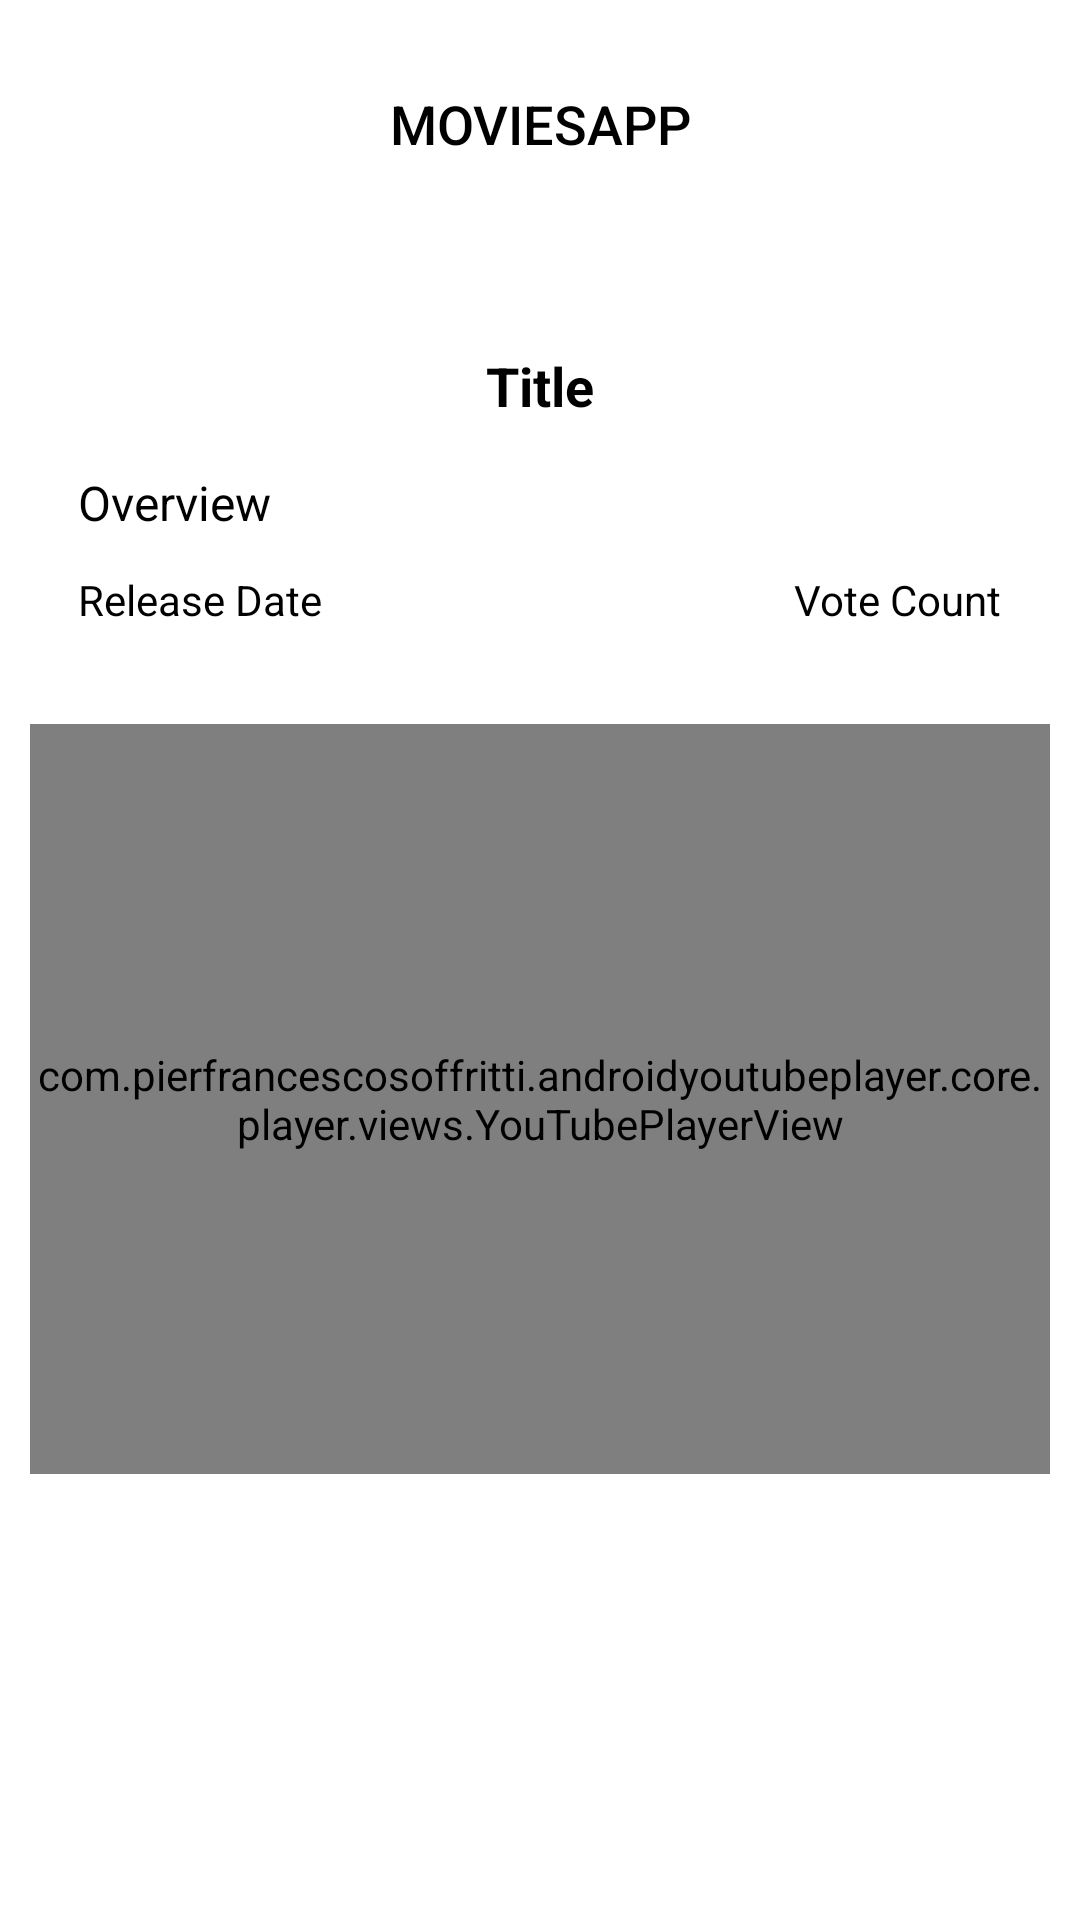

Android layout source for this screen:
<!-- AndroidManifest.xml: application theme Theme.MoviesApp -->
<!-- res/layout/fragment_detail_movie.xml -->
<?xml version="1.0" encoding="utf-8"?>
<androidx.constraintlayout.widget.ConstraintLayout xmlns:android="http://schemas.android.com/apk/res/android"
    xmlns:app="http://schemas.android.com/apk/res-auto"
    xmlns:tools="http://schemas.android.com/tools"
    android:layout_width="match_parent"
    android:layout_height="match_parent"
    android:background="@color/white"
    tools:context=".ui.fragments.DetailMovieFragment">


    <com.google.android.material.appbar.AppBarLayout
        android:id="@+id/appBarLayout"
        android:layout_width="match_parent"
        android:layout_height="wrap_content"
        app:elevation="0dp"
        app:layout_constraintEnd_toEndOf="parent"
        app:layout_constraintStart_toStartOf="parent"
        app:layout_constraintTop_toTopOf="parent">

        <include
            android:id="@+id/toolbar_with_menu_button"
            layout="@layout/toolbar_default"
            android:layout_width="match_parent"
            android:layout_height="wrap_content"
            app:layout_constraintEnd_toEndOf="parent"
            app:layout_constraintStart_toStartOf="parent"
            app:layout_constraintTop_toTopOf="parent" />

    </com.google.android.material.appbar.AppBarLayout>


    <androidx.core.widget.NestedScrollView
        android:layout_width="match_parent"
        android:layout_height="0dp"
        app:layout_constraintBottom_toBottomOf="parent"
        app:layout_constraintEnd_toEndOf="parent"
        app:layout_constraintStart_toStartOf="parent"
        app:layout_constraintTop_toBottomOf="@+id/appBarLayout">

        <androidx.constraintlayout.widget.ConstraintLayout
            android:layout_width="match_parent"
            android:layout_height="match_parent"
            android:padding="10dp">

            <ImageView
                android:id="@+id/imageView"
                android:layout_width="0dp"
                android:layout_height="wrap_content"
                android:layout_marginStart="8dp"
                android:layout_marginTop="8dp"
                android:layout_marginEnd="8dp"
                app:layout_constraintEnd_toEndOf="parent"
                app:layout_constraintStart_toStartOf="parent"
                app:layout_constraintTop_toTopOf="parent"
                tools:src="@tools:sample/avatars" />

            <TextView
                android:id="@+id/textViewTitle"
                android:layout_width="0dp"
                android:layout_height="wrap_content"
                android:layout_marginStart="16dp"
                android:layout_marginTop="16dp"
                android:layout_marginEnd="16dp"
                android:text="@string/title"
                android:textAlignment="center"
                android:textColor="@color/black"
                android:textSize="18sp"
                android:textStyle="bold"
                app:layout_constraintEnd_toEndOf="parent"
                app:layout_constraintStart_toStartOf="parent"
                app:layout_constraintTop_toBottomOf="@+id/imageView" />

            <TextView
                android:id="@+id/textViewOverview"
                android:layout_width="0dp"
                android:layout_height="wrap_content"
                android:layout_marginTop="16dp"
                android:text="@string/overview"
                android:textColor="@color/black"
                android:textSize="16sp"
                app:layout_constraintEnd_toEndOf="@+id/textViewTitle"
                app:layout_constraintStart_toStartOf="@+id/textViewTitle"
                app:layout_constraintTop_toBottomOf="@+id/textViewTitle" />

            <TextView
                android:id="@+id/textViewReleaseDate"
                android:layout_width="wrap_content"
                android:layout_height="wrap_content"
                android:layout_marginTop="12dp"
                android:text="@string/release_date"
                android:textColor="@color/black"
                app:layout_constraintStart_toStartOf="@+id/textViewOverview"
                app:layout_constraintTop_toBottomOf="@+id/textViewOverview" />

            <TextView
                android:id="@+id/textViewVoteCount"
                android:layout_width="wrap_content"
                android:layout_height="wrap_content"
                android:layout_marginTop="12dp"
                android:text="@string/vote_count"
                android:textColor="@color/black"
                app:layout_constraintEnd_toEndOf="@+id/textViewOverview"
                app:layout_constraintTop_toBottomOf="@+id/textViewOverview" />

            <com.pierfrancescosoffritti.androidyoutubeplayer.core.player.views.YouTubePlayerView
                android:id="@+id/videoView"
                android:layout_width="match_parent"
                android:layout_height="250dp"
                android:layout_marginTop="32dp"
                android:layout_marginBottom="10dp"
                app:layout_constraintBottom_toBottomOf="parent"
                app:layout_constraintEnd_toEndOf="@+id/textViewReleaseDate"
                app:layout_constraintStart_toStartOf="@+id/textViewReleaseDate"
                app:layout_constraintTop_toBottomOf="@+id/textViewReleaseDate" />

        </androidx.constraintlayout.widget.ConstraintLayout>
    </androidx.core.widget.NestedScrollView>

</androidx.constraintlayout.widget.ConstraintLayout>
<!-- res/layout/toolbar_default.xml (included above) -->
<?xml version="1.0" encoding="utf-8"?>
<androidx.constraintlayout.widget.ConstraintLayout xmlns:android="http://schemas.android.com/apk/res/android"
    xmlns:tools="http://schemas.android.com/tools"
    android:layout_width="match_parent"
    android:layout_height="wrap_content"
    android:background="@color/white"
    xmlns:app="http://schemas.android.com/apk/res-auto">

    <TextView
        android:id="@+id/textViewTitleToolbar"
        android:layout_width="0dp"
        android:layout_height="wrap_content"
        android:layout_marginStart="8dp"
        android:layout_marginTop="24dp"
        android:layout_marginEnd="8dp"
        android:layout_marginBottom="24dp"
        android:gravity="center"
        android:padding="5dp"
        android:text="@string/app_name"
        android:textAllCaps="true"
        android:textAppearance="@style/TextAppearance.Widget.AppCompat.Toolbar.Title"
        android:textColor="@color/black"
        android:textSize="18sp"
        app:layout_constraintBottom_toBottomOf="parent"
        app:layout_constraintEnd_toEndOf="parent"
        app:layout_constraintStart_toStartOf="parent"
        app:layout_constraintTop_toTopOf="parent" />

    <ImageView
        android:id="@+id/imageViewBack"
        android:layout_width="wrap_content"
        android:layout_height="wrap_content"
        android:layout_marginStart="8dp"
        android:visibility="gone"
        app:layout_constraintBottom_toBottomOf="@+id/textViewTitleToolbar"
        app:layout_constraintStart_toStartOf="@+id/textViewTitleToolbar"
        app:layout_constraintTop_toTopOf="@+id/textViewTitleToolbar"
        app:srcCompat="@drawable/ic_back" />


</androidx.constraintlayout.widget.ConstraintLayout>
<!-- resources referenced by this layout -->
<resources>
  <!-- drawable ic_back: png bitmap (drawable-hdpi, 606 bytes) -->
  <string name="app_name">MoviesApp</string>
  <string name="overview">Overview</string>
  <string name="release_date">Release Date</string>
  <string name="title">Title</string>
  <string name="vote_count">Vote Count</string>
  <style name="Theme.MoviesApp" parent="Theme.AppCompat.Light.NoActionBar">
          <item name="colorPrimary">@color/black</item>
          <item name="colorPrimaryDark">@color/white</item>
          <item name="colorAccent">@color/black</item>
          <item name="android:statusBarColor" tools:targetApi="l">@color/white</item>
          <item name="android:windowLightStatusBar" tools:ignore="NewApi">true</item>
      </style>
  <!-- not gathered from this repository: default colours our renderer supplied (Android Studio template values) -->
  <color name="black">#FF000000</color>
  <color name="white">#FFFFFFFF</color>
</resources>
